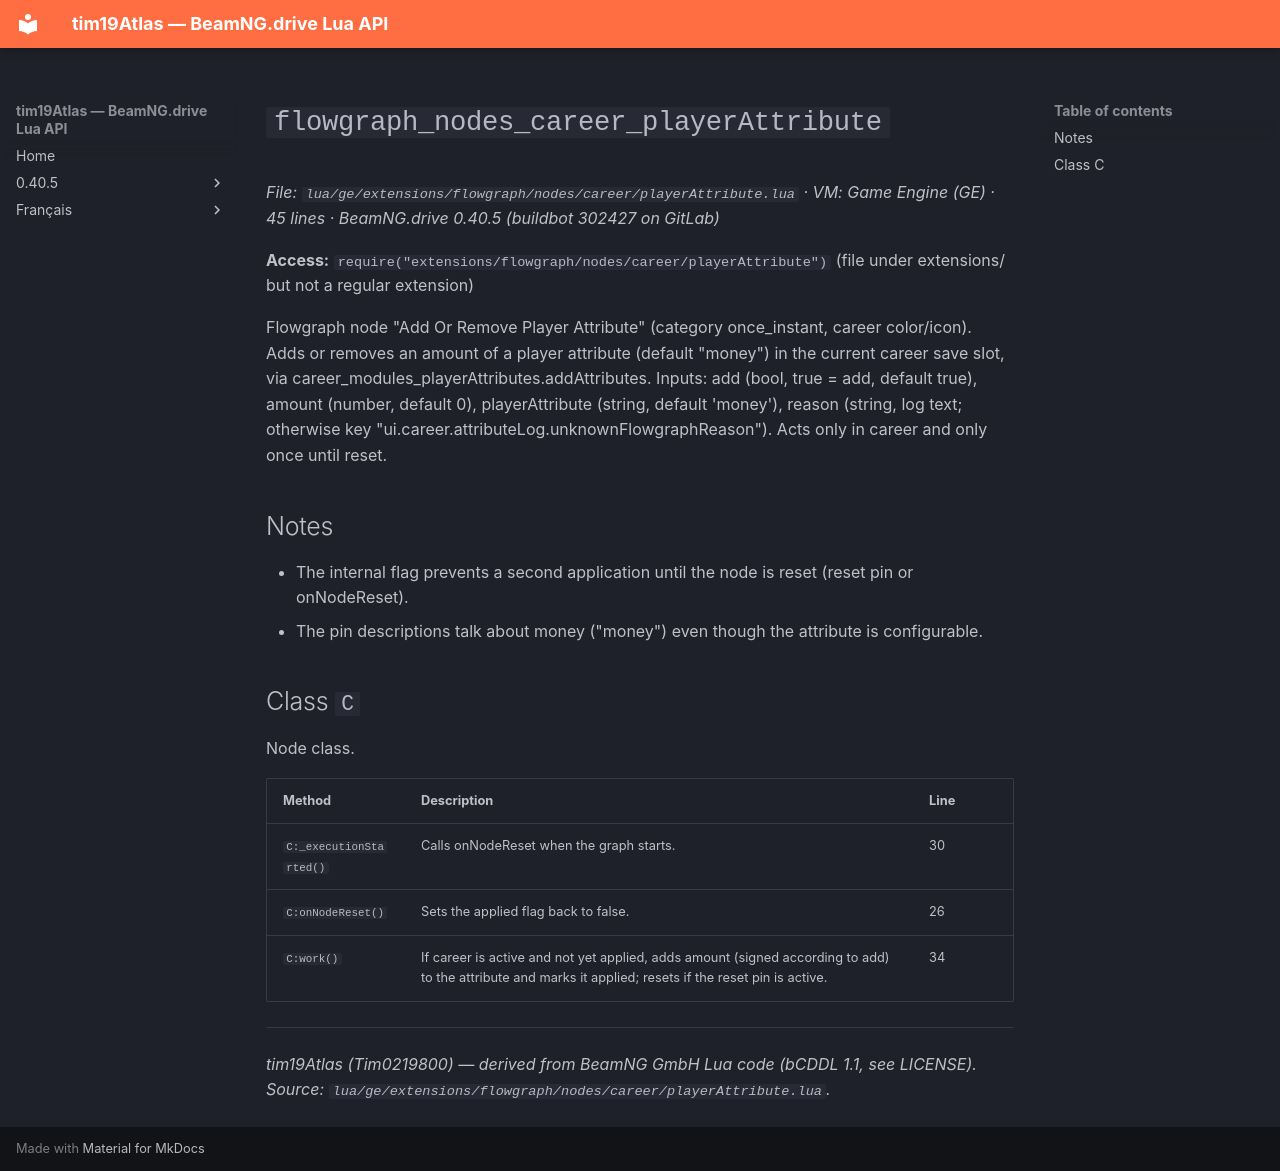

repository: Tim0219800/beamng-lua-atlas · page: 0.40.5/ge/extensions/flowgraph/nodes/career/playerAttribute.html · generator: mkdocs

# `flowgraph_nodes_career_playerAttribute`

*File: `lua/ge/extensions/flowgraph/nodes/career/playerAttribute.lua` · VM: Game Engine (GE) · 45 lines · BeamNG.drive 0.40.5 (buildbot 302427 on GitLab)*

**Access:** `require("extensions/flowgraph/nodes/career/playerAttribute")` (file under extensions/ but not a regular extension)

Flowgraph node "Add Or Remove Player Attribute" (category once_instant, career color/icon). Adds or removes an amount of a player attribute (default "money") in the current career save slot, via career_modules_playerAttributes.addAttributes. Inputs: add (bool, true = add, default true), amount (number, default 0), playerAttribute (string, default 'money'), reason (string, log text; otherwise key "ui.career.attributeLog.unknownFlowgraphReason"). Acts only in career and only once until reset.

## Notes

- The internal flag prevents a second application until the node is reset (reset pin or onNodeReset).
- The pin descriptions talk about money ("money") even though the attribute is configurable.

## Class `C`

Node class.

| Method | Description | Line |
|---|---|---|
| `C:_executionStarted()` | Calls onNodeReset when the graph starts. | 30 |
| `C:onNodeReset()` | Sets the applied flag back to false. | 26 |
| `C:work()` | If career is active and not yet applied, adds amount (signed according to add) to the attribute and marks it applied; resets if the reset pin is active. | 34 |

---
*tim19Atlas (Tim0219800) — derived from BeamNG GmbH Lua code (bCDDL 1.1, see LICENSE). Source: `lua/ge/extensions/flowgraph/nodes/career/playerAttribute.lua`.*
